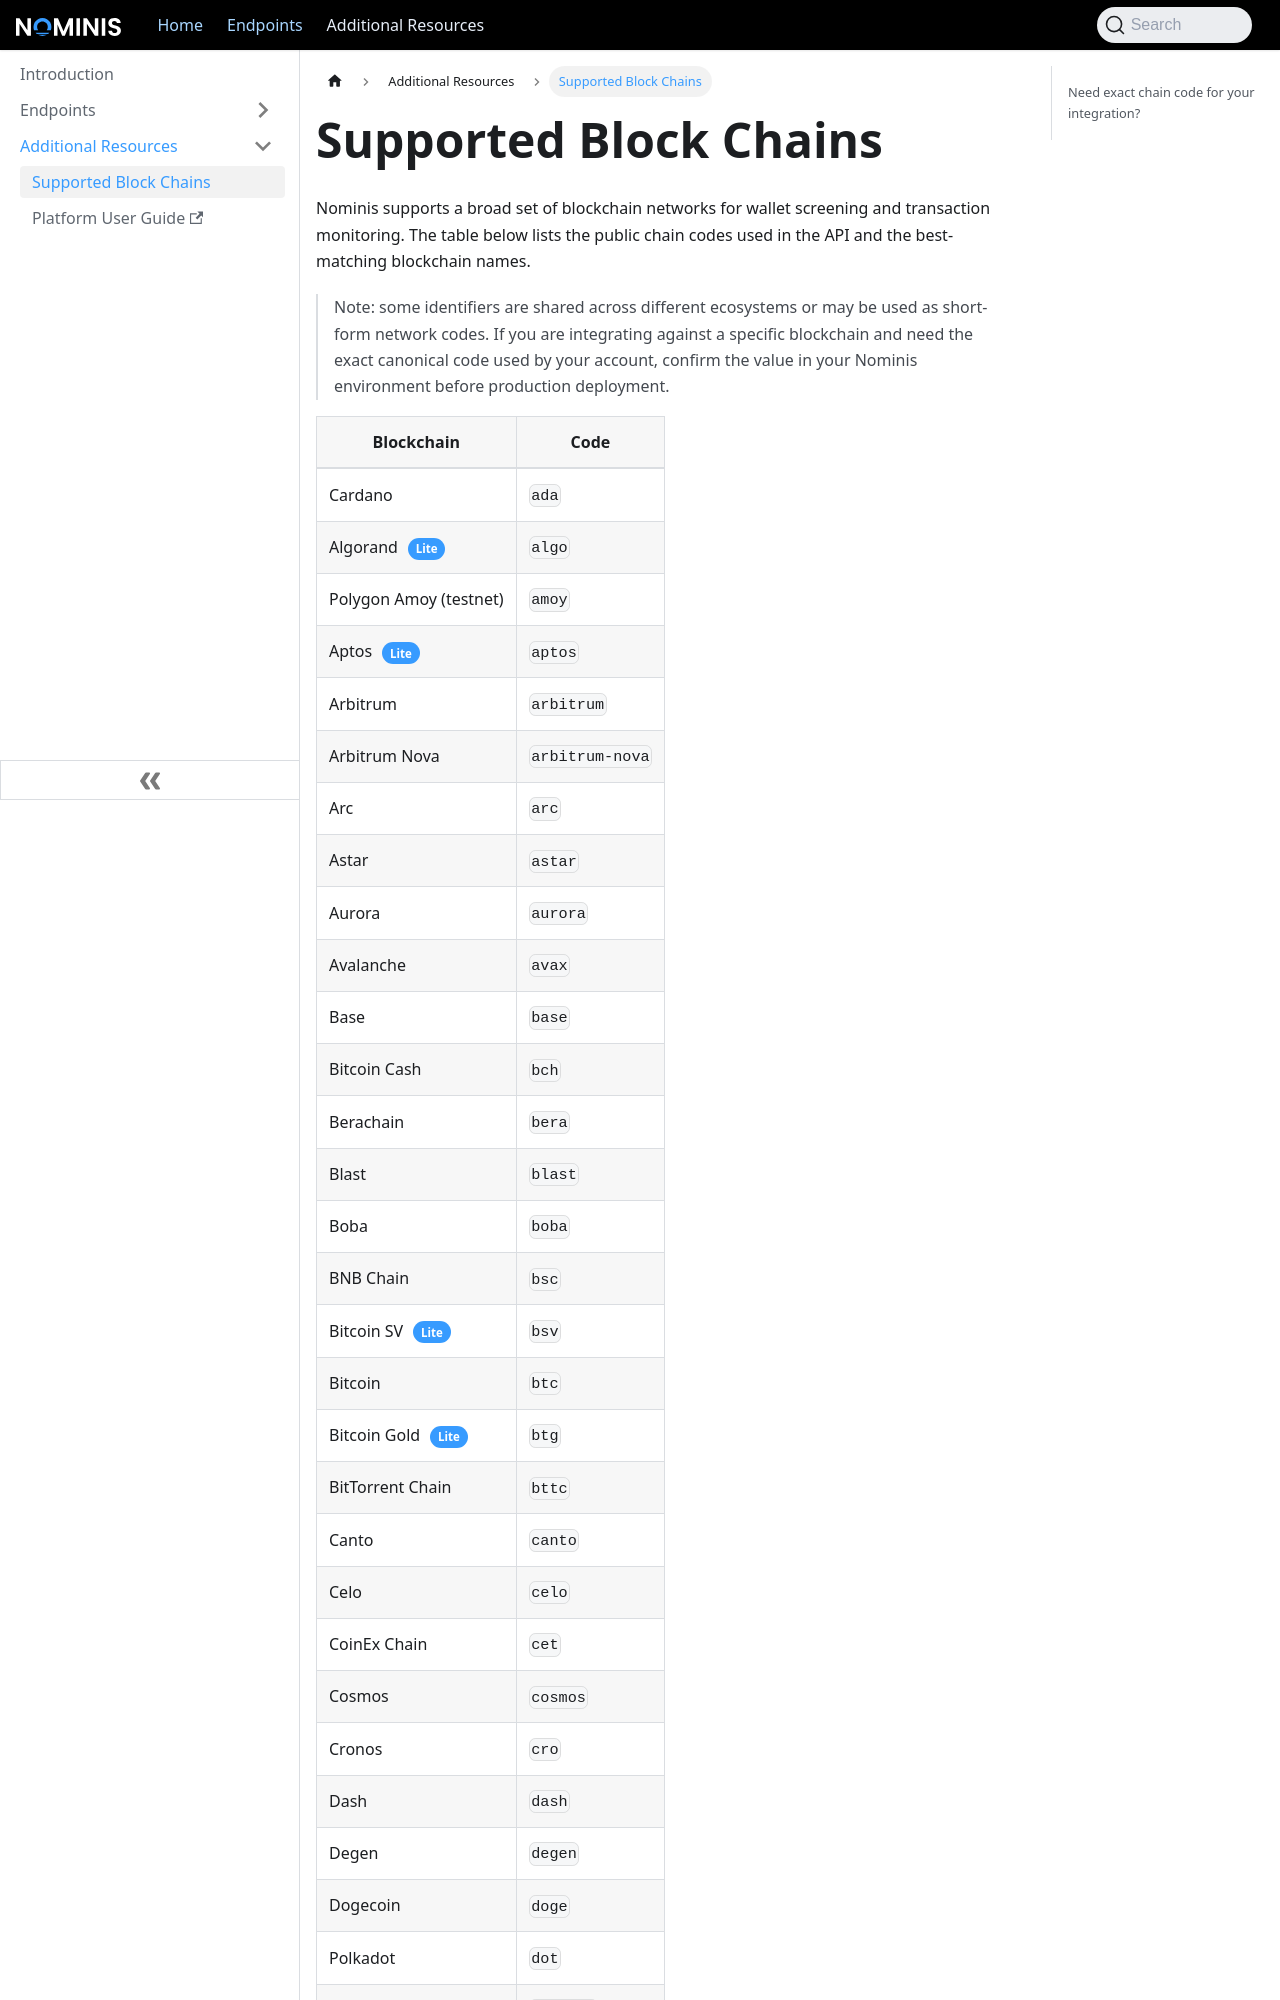

repository: X-NOM/nominis-docs · page: additional-resources/supported-block-chains/index.html · generator: docusaurus

---
title: Supported Block Chains
sidebar_label: Supported Block Chains
description: Supported blockchain codes and names for Nominis API integrations.
---

Nominis supports a broad set of blockchain networks for wallet screening and transaction monitoring. The table below lists the public chain codes used in the API and the best-matching blockchain names.

> Note: some identifiers are shared across different ecosystems or may be used as short-form network codes. If you are integrating against a specific blockchain and need the exact canonical code used by your account, confirm the value in your Nominis environment before production deployment.
